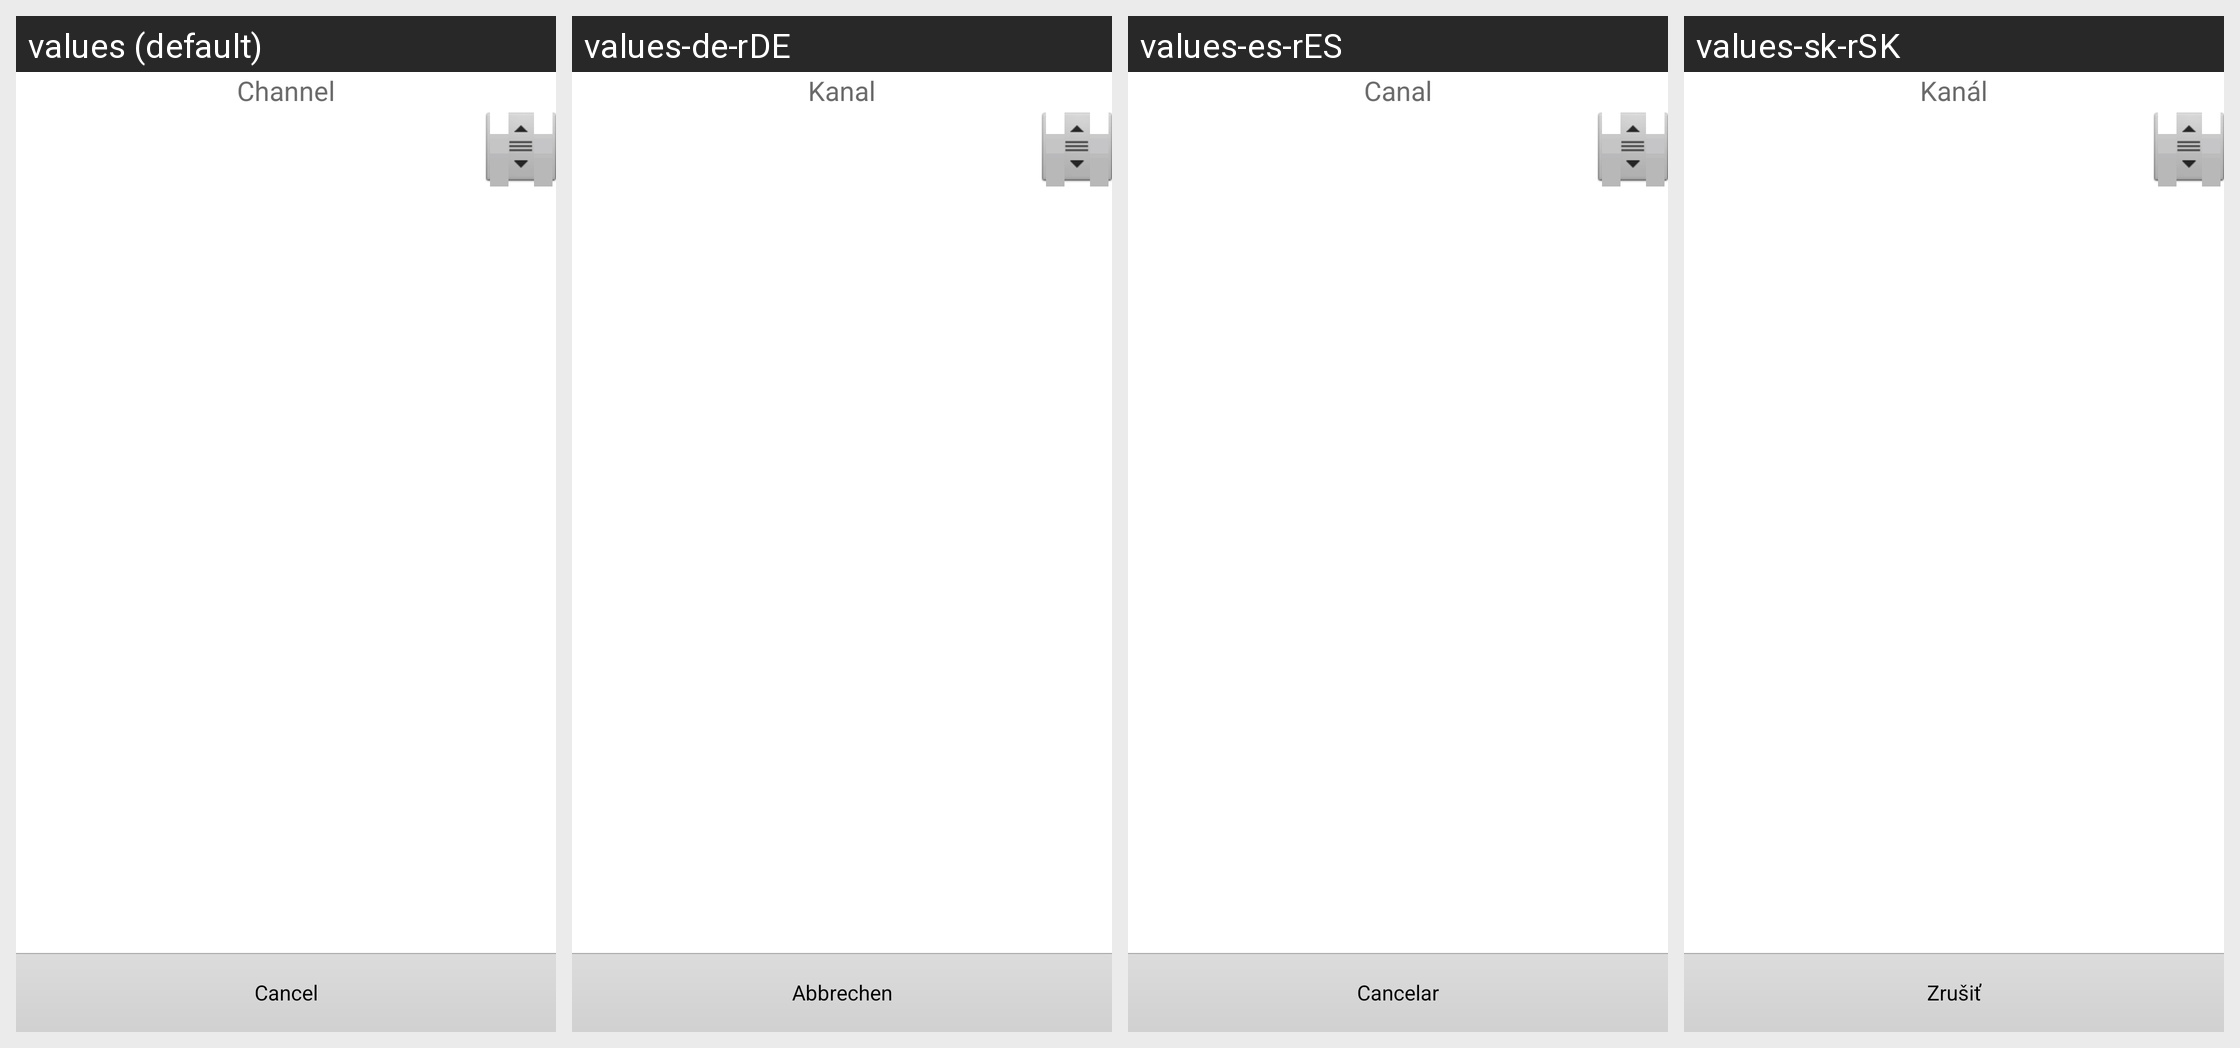

This grid shows one Android layout under several languages. Give, for every string resource on the screen, its name, the default text and each shown locale's text.
Android screen res/layout/spinner_dialog.xml rendered under 4 locales, left to right: values (default), values-de-rDE, values-es-rES, values-sk-rSK. Device: Nexus 5 (rendered at 1080×1920; each locale shown at half size, 540×960, under a caption strip naming it); theme Theme.
Other locales in the repository, not shown: values-af, values-am, values-ar, values-bg, values-ca, values-cs, values-da, values-de, values-el, values-en-rGB, values-es, values-es-rUS, values-et-rEE, values-fa, values-fi, values-fr, values-fr-rCA, values-hi, values-hr, values-hu, values-hy-rAM, values-in, values-it, values-iw, values-ja, values-ka-rGE, values-km-rKH, values-kn-rIN, values-ko, values-lo-rLA, values-lt, values-lv, values-mn-rMN, values-ms-rMY, values-my-rMM, values-nb, values-nl, values-pl, values-pt, values-pt-rPT, values-ro, values-ru, values-ru-rRU, values-sk, values-sl, values-sr, values-sv, values-sw, values-th, values-tl, values-tr, values-tr-rTR, values-uk, values-uk-rUA, values-vi, values-zh-rCN, values-zh-rHK, values-zh-rTW, values-zu.
Strings drawn on this screen, with the default value and each locale's value (text and hints the layout hard-codes, and strings that could not be matched under every locale, appear in the picture but are not listed):

event_channel
  values: Channel
  values-de-rDE: Kanal
  values-es-rES: Canal
  values-sk-rSK: Kanál

cancel_str
  values: Cancel
  values-de-rDE: Abbrechen
  values-es-rES: Cancelar
  values-sk-rSK: Zrušiť
